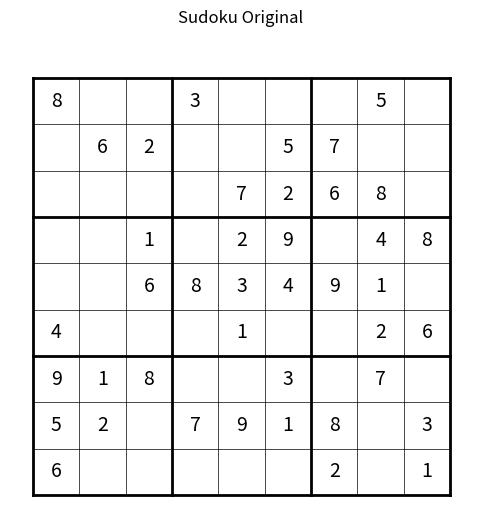
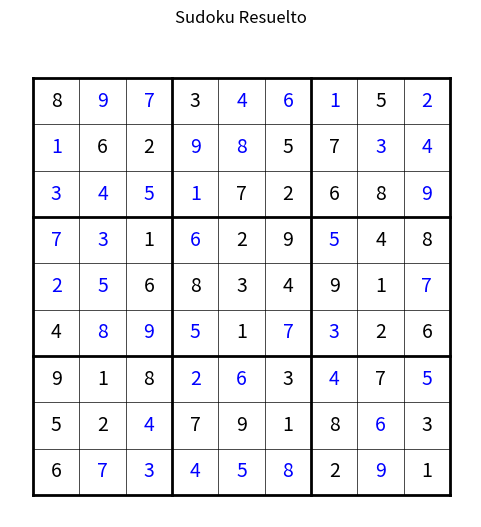

Write the Python code that produced these figures, in order.
import random
import matplotlib.pyplot as plt
import numpy as np
import time

# Función para verificar si un número puede ser colocado en la celda
def es_valido(tablero, fila, col, num):
    # Verificar la fila y columna
    for i in range(9):
        if tablero[fila][i] == num or tablero[i][col] == num:
            return False

    # Verificar la subcuadrícula 3x3
    start_row, start_col = 3 * (fila // 3), 3 * (col // 3)
    for i in range(3):
        for j in range(3):
            if tablero[start_row + i][start_col + j] == num:
                return False
    return True

# Función para resolver el Sudoku usando programación dinámica con memoización
def resolver_sudoku_con_memoizacion(tablero, tablero_original, memo={}):
    key = tuple(tuple(row) for row in tablero)  # Representación única del tablero actual

    # Verificar si ya hemos resuelto este tablero
    if key in memo:
        return memo[key]

    for fila in range(9):
        for col in range(9):
            if tablero[fila][col] == 0:
                for num in range(1, 10):
                    if es_valido(tablero, fila, col, num):
                        tablero[fila][col] = num
                        if resolver_sudoku_con_memoizacion(tablero, tablero_original, memo):
                            memo[key] = True  # Guardar resultado exitoso en el memo
                            return True
                        tablero[fila][col] = 0  # Retroceso

                memo[key] = False  # Guardar resultado de fallo en el memo
                return False
    memo[key] = True
    return True

# Función para generar un tablero de Sudoku completo
def llenar_sudoku(tablero):
    for i in range(9):
        for j in range(9):
            if tablero[i][j] == 0:
                nums = list(range(1, 10))
                random.shuffle(nums)
                for num in nums:
                    if es_valido(tablero, i, j, num):
                        tablero[i][j] = num
                        if llenar_sudoku(tablero):
                            return True
                        tablero[i][j] = 0
                return False
    return True

# Función para quitar celdas y crear un Sudoku con espacios vacíos
def quitar_celdas(tablero, vacias):
    celdas_quitadas = 0
    while celdas_quitadas < vacias:
        fila, col = random.randint(0, 8), random.randint(0, 8)
        if tablero[fila][col] != 0:
            tablero[fila][col] = 0
            celdas_quitadas += 1
    return tablero

# Generar un Sudoku con celdas vacías
def generar_sudoku(vacias=40):
    tablero = [[0] * 9 for _ in range(9)]
    llenar_sudoku(tablero)
    tablero = quitar_celdas(tablero, vacias)
    return tablero

# Calcular el tiempo de resolución
def calcular_tiempo_resolucion(tablero):
    tablero_copia = [fila[:] for fila in tablero]
    inicio = time.time()
    resolver_sudoku_con_memoizacion(tablero_copia)
    fin = time.time()
    return fin - inicio

# Graficar el Sudoku
def graficar_sudoku(tablero, tablero_original, titulo="Sudoku"):
    fig, ax = plt.subplots(figsize=(6, 6))
    ax.matshow(np.ones((9, 9)), cmap="gray_r")

    for i in range(10):
        lw = 2 if i % 3 == 0 else 0.5
        ax.plot([i, i], [0, 9], 'k', linewidth=lw)
        ax.plot([0, 9], [i, i], 'k', linewidth=lw)

    for i in range(9):
        for j in range(9):
            if tablero[i][j] != 0:
                color = "blue" if tablero_original[i][j] == 0 else "black"  # Azul para las celdas resueltas
                ax.text(j + 0.5, i + 0.5, str(tablero[i][j]),
                        va='center', ha='center', fontsize=14, color=color)

    ax.axis("off")
    ax.set_title(titulo)
    plt.show()

# Generar y graficar el Sudoku original
tablero_sudoku = generar_sudoku(vacias=40)
print("Tablero inicial:")
graficar_sudoku(tablero_sudoku, tablero_sudoku, titulo="Sudoku Original")

# Resolver el Sudoku y calcular el tiempo de resolución
tablero_resuelto = [fila[:] for fila in tablero_sudoku]
inicio = time.time()
resolver_sudoku_con_memoizacion(tablero_resuelto, tablero_sudoku)
fin = time.time()
tiempo_resolucion = fin - inicio
print(f"Tiempo de resolución: {tiempo_resolucion:.4f} segundos")

# Graficar el Sudoku resuelto
print("Tablero resuelto:")
graficar_sudoku(tablero_resuelto, tablero_sudoku, titulo="Sudoku Resuelto")
